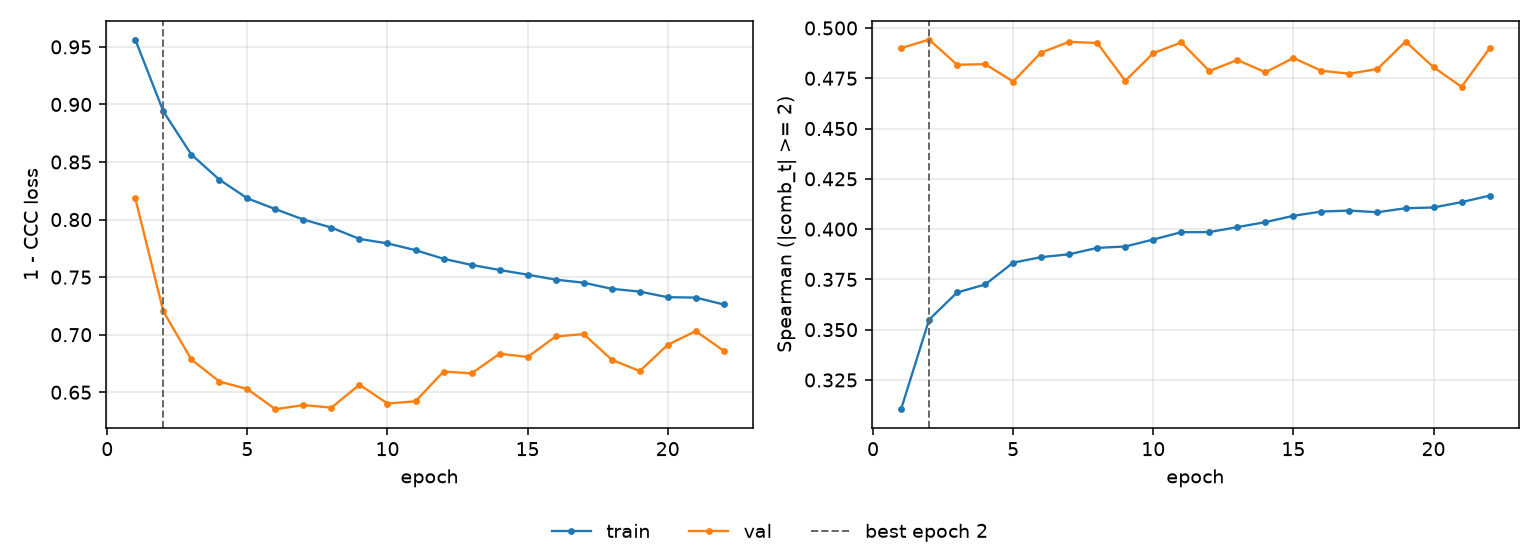

The table this chart was drawn from, first rows:
epoch, tr_loss, vl_loss, tr_sp, vl_sp, is_best
1, 0.9564, 0.8185, 0.3105, 0.49, False
2, 0.894, 0.7203, 0.355, 0.4942, True
3, 0.8565, 0.6785, 0.3685, 0.4817, False
4, 0.8347, 0.6593, 0.3725, 0.482, False
5, 0.8185, 0.6528, 0.3833, 0.4734, False
6, 0.8091, 0.6353, 0.3861, 0.4878, False
7, 0.8, 0.6389, 0.3875, 0.4931, False
8, 0.793, 0.6366, 0.3907, 0.4925, False
9, 0.7832, 0.6566, 0.3913, 0.4737, False
10, 0.7793, 0.6402, 0.3948, 0.4874, False
11, 0.7734, 0.6422, 0.3985, 0.4928, False
12, 0.7659, 0.668, 0.3985, 0.4786, False
13, 0.7606, 0.6664, 0.401, 0.4841, False
14, 0.7562, 0.6835, 0.4035, 0.478, False
15, 0.7521, 0.6806, 0.4066, 0.4851, False
16, 0.7478, 0.6985, 0.4087, 0.4787, False
17, 0.7452, 0.7005, 0.4092, 0.4773, False
18, 0.7399, 0.6782, 0.4084, 0.4796, False
19, 0.7374, 0.6685, 0.4104, 0.4933, False
20, 0.7326, 0.6912, 0.4107, 0.4805, False
21, 0.7323, 0.7031, 0.4134, 0.4707, False
22, 0.7262, 0.686, 0.4166, 0.4899, False
